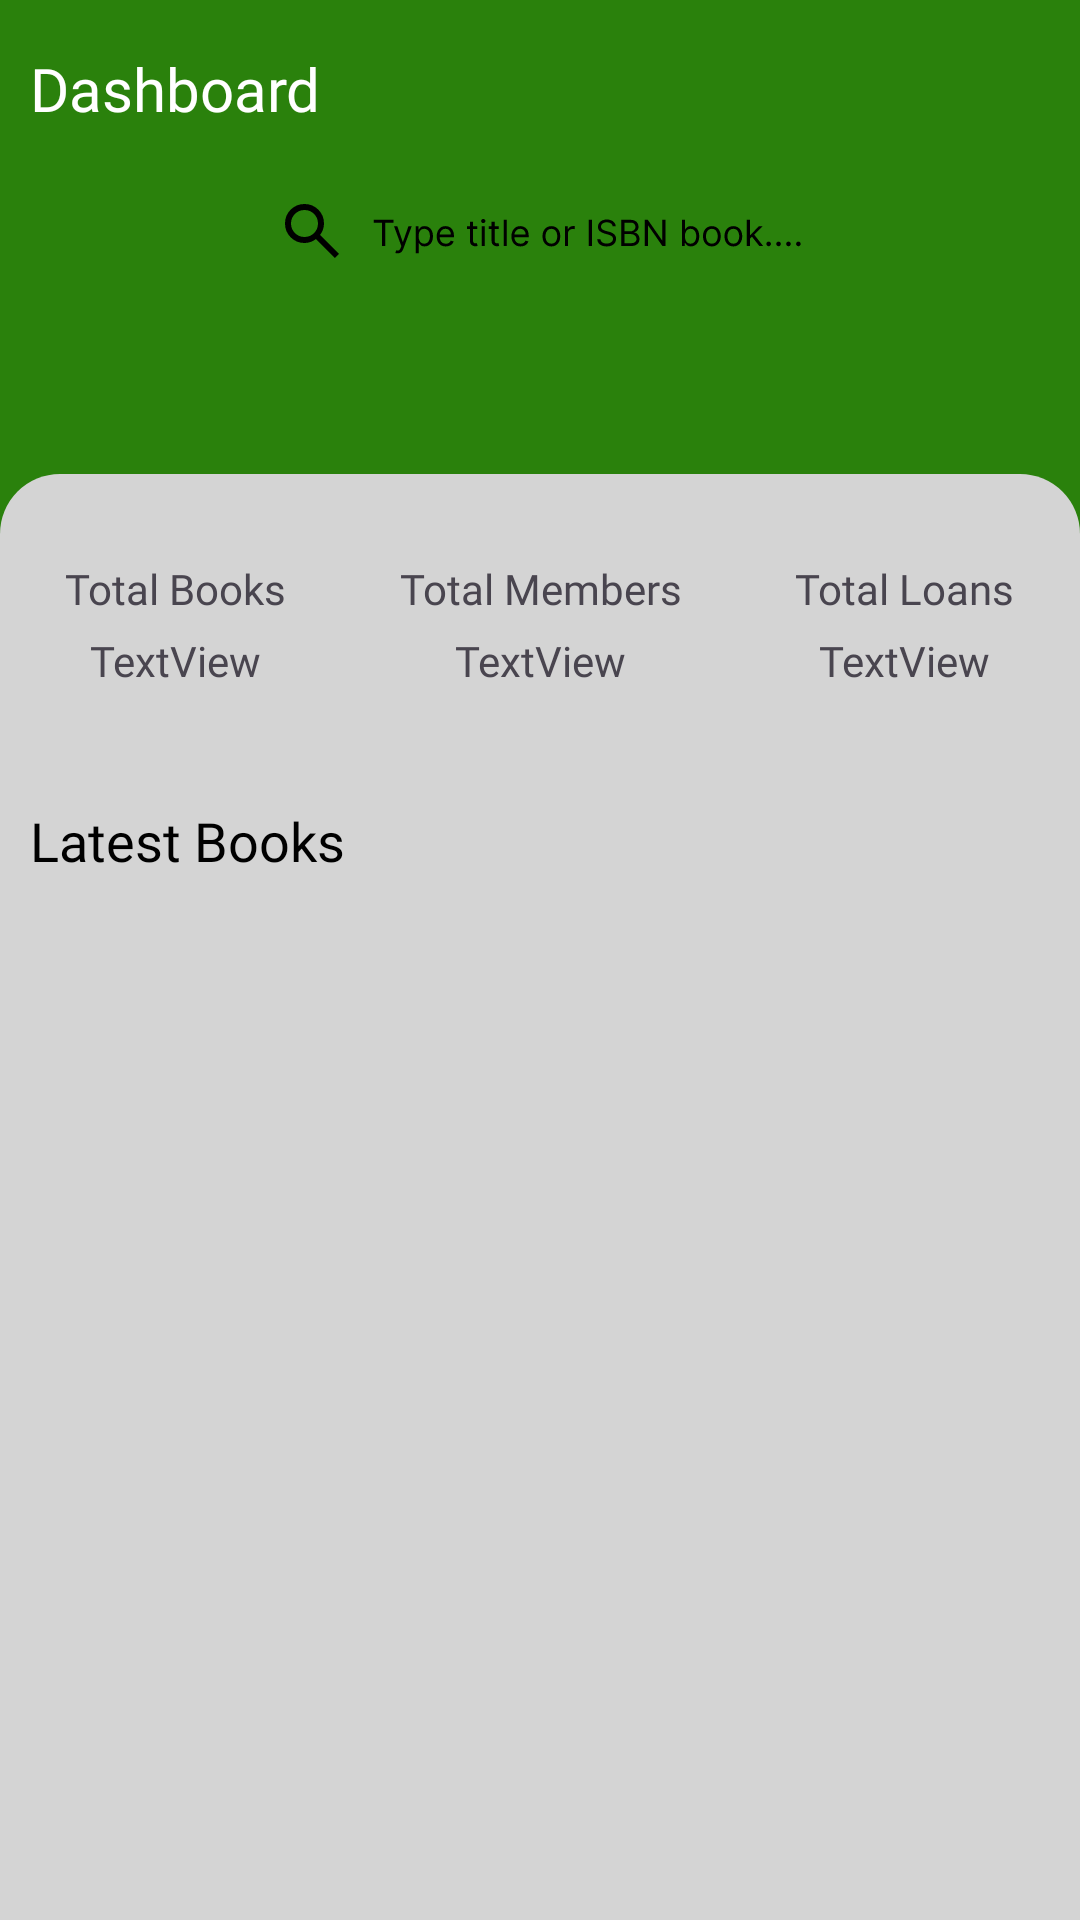

Reconstruct the res/layout file that produces this screen, plus the resources it refers to.
<!-- AndroidManifest.xml: application theme Theme.UTSMobProgUG214 -->
<!-- res/layout/fragment_dashboaard.xml -->
<?xml version="1.0" encoding="utf-8"?>
<FrameLayout xmlns:android="http://schemas.android.com/apk/res/android"
    xmlns:app="http://schemas.android.com/apk/res-auto"
    xmlns:tools="http://schemas.android.com/tools"
    android:layout_width="match_parent"
    android:layout_height="match_parent"
    android:background="#2A810C"
    tools:context=".DashboaardFragment"
    android:id="@+id/dashboard_fragment">

    <androidx.constraintlayout.widget.ConstraintLayout
        android:layout_width="match_parent"
        android:layout_height="match_parent">

        <LinearLayout
            android:layout_width="0dp"
            android:layout_height="0dp"
            android:layout_marginTop="56dp"
            android:background="@drawable/container_rounded"
            android:orientation="vertical"
            app:layout_constraintBottom_toBottomOf="parent"
            app:layout_constraintEnd_toEndOf="parent"
            app:layout_constraintHorizontal_bias="1.0"
            app:layout_constraintStart_toStartOf="parent"
            app:layout_constraintTop_toBottomOf="@+id/imageButton3"
            app:layout_constraintVertical_bias="1.0">

            <androidx.constraintlayout.widget.ConstraintLayout
                android:layout_width="match_parent"
                android:layout_height="80dp"
                android:layout_marginLeft="10dp"
                android:layout_marginTop="10dp"
                android:layout_marginRight="10dp"
                android:layout_marginBottom="20dp">

                <androidx.constraintlayout.widget.ConstraintLayout
                    android:id="@+id/constraintLayout2"
                    android:layout_width="wrap_content"
                    android:layout_height="wrap_content"
                    android:background="@drawable/info_rounded"
                    android:elevation="5dp"
                    android:padding="10dp"
                    app:layout_constraintBottom_toBottomOf="parent"
                    app:layout_constraintEnd_toEndOf="parent"
                    app:layout_constraintTop_toTopOf="parent">

                    <TextView
                        android:id="@+id/textView14"
                        android:layout_width="wrap_content"
                        android:layout_height="wrap_content"
                        android:layout_marginStart="10dp"
                        android:layout_marginTop="5dp"
                        android:layout_marginEnd="10dp"
                        android:fontFamily="@font/roboto"
                        android:text="TextView"
                        android:textAlignment="center"
                        app:layout_constraintBottom_toBottomOf="parent"
                        app:layout_constraintEnd_toEndOf="parent"
                        app:layout_constraintStart_toStartOf="parent"
                        app:layout_constraintTop_toBottomOf="@+id/textView13" />

                    <TextView
                        android:id="@+id/textView13"
                        android:layout_width="wrap_content"
                        android:layout_height="wrap_content"
                        android:fontFamily="@font/roboto_medium"
                        android:text="Total Loans"
                        android:textAlignment="center"
                        app:layout_constraintEnd_toEndOf="parent"
                        app:layout_constraintStart_toStartOf="parent"
                        app:layout_constraintTop_toTopOf="parent" />

                </androidx.constraintlayout.widget.ConstraintLayout>

                <androidx.constraintlayout.widget.ConstraintLayout
                    android:id="@+id/constraintLayout3"
                    android:layout_width="wrap_content"
                    android:layout_height="wrap_content"
                    android:background="@drawable/info_rounded"
                    android:elevation="5dp"
                    android:padding="10dp"
                    app:layout_constraintBottom_toBottomOf="parent"
                    app:layout_constraintStart_toStartOf="parent"
                    app:layout_constraintTop_toTopOf="parent">

                    <TextView
                        android:id="@+id/textView15"
                        android:layout_width="wrap_content"
                        android:layout_height="wrap_content"
                        android:fontFamily="@font/roboto_medium"
                        android:text="Total Books"
                        android:textAlignment="center"
                        app:layout_constraintEnd_toEndOf="parent"
                        app:layout_constraintStart_toStartOf="parent"
                        app:layout_constraintTop_toTopOf="parent" />

                    <TextView
                        android:id="@+id/textView17"
                        android:layout_width="wrap_content"
                        android:layout_height="wrap_content"
                        android:layout_marginStart="10dp"
                        android:layout_marginTop="5dp"
                        android:layout_marginEnd="10dp"
                        android:fontFamily="@font/roboto"
                        android:text="TextView"
                        android:textAlignment="center"
                        app:layout_constraintBottom_toBottomOf="parent"
                        app:layout_constraintEnd_toEndOf="parent"
                        app:layout_constraintHorizontal_bias="1.0"
                        app:layout_constraintStart_toStartOf="parent"
                        app:layout_constraintTop_toBottomOf="@+id/textView15" />

                </androidx.constraintlayout.widget.ConstraintLayout>

                <androidx.constraintlayout.widget.ConstraintLayout
                    android:id="@+id/constraintLayout"
                    android:layout_width="wrap_content"
                    android:layout_height="wrap_content"
                    android:background="@drawable/info_rounded"
                    android:elevation="5dp"
                    android:padding="10dp"
                    app:layout_constraintBottom_toBottomOf="parent"
                    app:layout_constraintEnd_toStartOf="@+id/constraintLayout2"
                    app:layout_constraintStart_toEndOf="@+id/constraintLayout3"
                    app:layout_constraintTop_toTopOf="parent">

                    <TextView
                        android:id="@+id/textView18"
                        android:layout_width="wrap_content"
                        android:layout_height="wrap_content"
                        android:fontFamily="@font/roboto_medium"
                        android:text="Total Members"
                        android:textAlignment="center"
                        app:layout_constraintEnd_toEndOf="parent"
                        app:layout_constraintStart_toStartOf="parent"
                        app:layout_constraintTop_toTopOf="parent" />

                    <TextView
                        android:id="@+id/textView19"
                        android:layout_width="wrap_content"
                        android:layout_height="wrap_content"
                        android:layout_marginStart="10dp"
                        android:layout_marginTop="5dp"
                        android:layout_marginEnd="10dp"
                        android:fontFamily="@font/roboto"
                        android:text="TextView"
                        android:textAlignment="center"
                        app:layout_constraintBottom_toBottomOf="parent"
                        app:layout_constraintEnd_toEndOf="parent"
                        app:layout_constraintStart_toStartOf="parent"
                        app:layout_constraintTop_toBottomOf="@+id/textView18" />
                </androidx.constraintlayout.widget.ConstraintLayout>
            </androidx.constraintlayout.widget.ConstraintLayout>

            <TextView
                android:id="@+id/txtTitleBook"
                android:layout_width="match_parent"
                android:layout_height="wrap_content"
                android:layout_marginLeft="10dp"
                android:layout_marginRight="10dp"
                android:layout_marginBottom="20dp"
                android:fontFamily="@font/roboto_medium"
                android:text="Latest Books"
                android:textColor="#000000"
                android:textSize="18dp" />

            <androidx.recyclerview.widget.RecyclerView
                android:id="@+id/recycleBook"
                android:layout_width="391dp"
                android:layout_height="match_parent"
                android:layout_marginLeft="10dp"
                android:layout_marginRight="10dp" />

        </LinearLayout>

        <TextView
            android:id="@+id/textView"
            android:layout_width="wrap_content"
            android:layout_height="wrap_content"
            android:layout_marginStart="10dp"
            android:layout_marginTop="16dp"
            android:layout_marginEnd="338dp"
            android:fontFamily="@font/roboto_bold"
            android:text="Dashboard"
            android:textColor="#FFFFFF"
            android:textSize="20dp"
            app:layout_constraintEnd_toEndOf="parent"
            app:layout_constraintHorizontal_bias="0.0"
            app:layout_constraintStart_toStartOf="parent"
            app:layout_constraintTop_toTopOf="parent" />

        <ImageButton
            android:id="@+id/imageButton3"
            android:layout_width="0dp"
            android:layout_height="50dp"
            android:layout_marginLeft="10dp"
            android:layout_marginTop="52dp"
            android:layout_marginRight="10dp"
            android:background="@drawable/search_rounded"
            android:contentDescription="text"
            android:scaleType="center"
            android:src="@drawable/search"
            app:layout_constraintEnd_toEndOf="parent"
            app:layout_constraintStart_toStartOf="parent"
            app:layout_constraintTop_toTopOf="parent" />

    </androidx.constraintlayout.widget.ConstraintLayout>
</FrameLayout>
<!-- resources referenced by this layout -->
<resources>
  <!-- drawable container_rounded (drawable) -->
  <?xml version="1.0" encoding="utf-8"?>
  <shape xmlns:android="http://schemas.android.com/apk/res/android" android:shape="rectangle">
      <solid android:color="#D4D4D4"/>
      <corners android:topLeftRadius="20dp"
               android:topRightRadius="20dp"/>
  </shape>
  <!-- drawable search: vector/xml drawable (drawable, 13486 chars, omitted) -->
  <style name="Theme.UTSMobProgUG214" parent="Base.Theme.UTSMobProgUG214" />
  <style name="Base.Theme.UTSMobProgUG214" parent="Theme.Material3.DayNight.NoActionBar">
          
          
      </style>
</resources>
